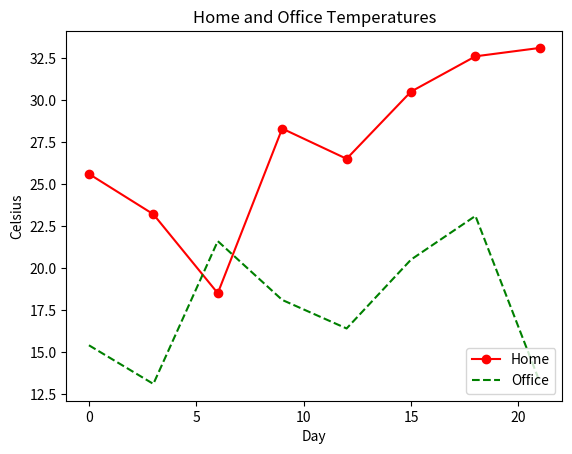

Write the Python code that produced this figure.
import matplotlib.pyplot as plt

days = range(0, 22, 3)
celsius1 = [25.6, 23.2, 18.5, 28.3, 26.5, 30.5, 32.6, 33.1]
celsius2 = [15.4, 13.1, 21.6, 18.1, 16.4, 20.5, 23.1, 13.2]

plt.plot(days, celsius1, "r-o", label="Home")
plt.plot(days, celsius2, "g--", label="Office")
plt.legend(loc=4)
plt.xlabel("Day")
plt.ylabel("Celsius")
plt.title("Home and Office Temperatures")
plt.show()

